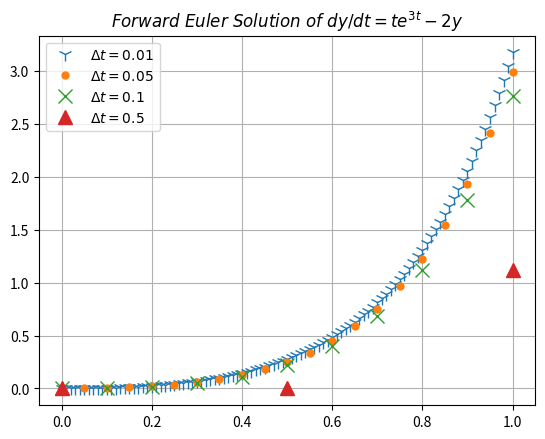
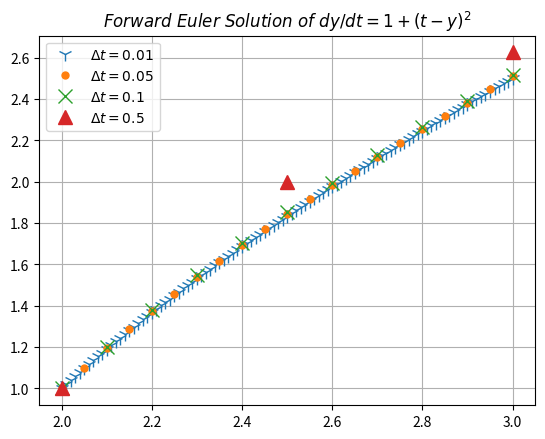
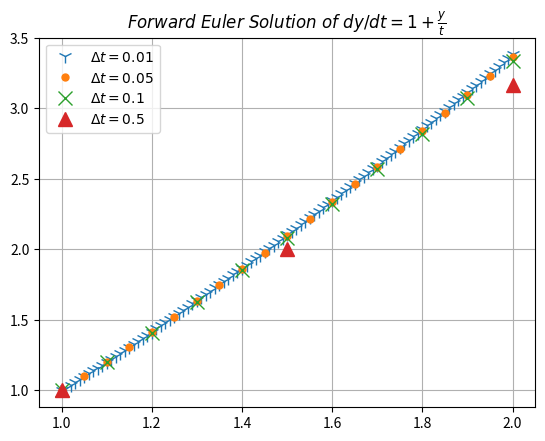
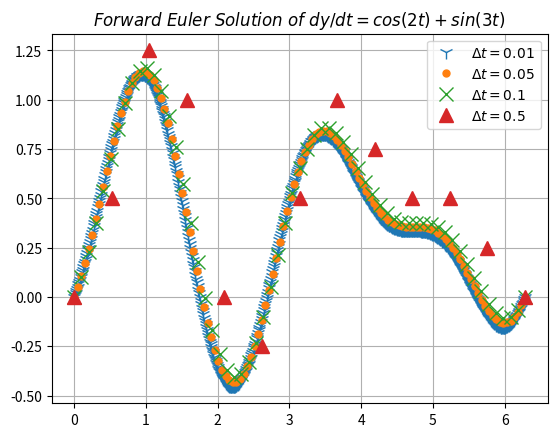

These charts were generated, in order, by the following Python code:
"""
Created on Tue Apr 17 11:43:31 2018

[redacted]

Homework 8 Problem 1
"""
import numpy as np
import matplotlib.pyplot as plt

#here i created an array for symbols so that each iteration of dt would get a different symbol
symbol = ['1','.','x','^']
# create a delta t array for all the dt's being used for each problem
dt = np.array([0.01,0.05,0.1,0.5])


# a) y' = t*e^(3t)-2y ---------------------------------------------------------

ti = 0.0
tf = 1.0
y0 = 0.0

# for loop for dt's
for i in range(dt.size):
    n = int((tf-ti)/dt[i])+1 #number of elements in array per each delta t
    t = np.linspace(ti,tf,n) #time array
    y = np.empty(n)          #empty y array
    y[0]=y0                  #initial condition is placed into empty y array
    y_prime = np.empty(n)    #empty y' array 
   
    # Forward Euler for loop
    for k in range(n-1):
        y_prime[k] = t[k]*np.exp(3*t[k])-2*y[k] # given function
        y[k+1] = y[k] + dt[i]*y_prime[k]        # FE
    plt.figure(1)
    plt.plot(t,y,symbol[i],markersize=10,label = r'$\Delta t ={}$'.format(dt[i]))

#PLOTTING
plt.legend()
plt.grid(which='major')
plt.title(r'$Forward\ Euler\ Solution\ of\ dy/dt = te^{3t} -2y$')

# b) y' = 1 + (t-y)^2 ---------------------------------------------------------    

ti = 2.0
tf = 3.0
y2 = 1.0

# for loop for dt's
for i in range(dt.size):
    n = int((tf-ti)/dt[i])+1 #number of elements in array per each delta t
    t = np.linspace(ti,tf,n) #time array
    y = np.empty(n)          #empty y array
    y[0]=y2                  #initial condition is placed into empty y array
    y_prime = np.empty(n)    #empty y' array 
    
    # Forward Euler for loop
    for k in range(n-1):
        y_prime[k] = 1 + ((t[k]-y[k])**2) # given function
        y[k+1] = y[k] + dt[i]*y_prime[k]  # FE
    plt.figure(2)
    plt.plot(t,y,symbol[i],markersize=10,label = r'$\Delta t ={}$'.format(dt[i]))

#PLOTTING
plt.legend()
plt.grid(which='major')
plt.title(r'$Forward\ Euler\ Solution\ of\ dy/dt = 1 + (t-y)^2$')

# c) y' = 1 + y/t -------------------------------------------------------------

ti = 1.0
tf = 2.0
y1 = 1.0

# for loop for dt's
for i in range(dt.size):
    n = int((tf-ti)/dt[i])+1 #number of elements in array per each delta t
    t = np.linspace(ti,tf,n) #time array
    y = np.empty(n)          #empty y array
    y[0]=y1                  #initial condition is placed into empty y array
    y_prime = np.empty(n)    #empty y' array 
   
    #Forward Euler for loop
    for k in range(n-1):
        y_prime[k] = 1 + (y[k]/t[k])     # given function
        y[k+1] = y[k] + dt[i]*y_prime[k] # FE
    plt.figure(3)
    plt.plot(t,y,symbol[i],markersize=10, label = r'$\Delta t ={}$'.format(dt[i]))

#PLOTTING
plt.legend()
plt.grid(which='major')
plt.title(r'$Forward\ Euler\ Solution\ of\ dy/dt = 1 + \frac{y}{t}$')
 
# d) y' = cos(2t) + sin(3t) ---------------------------------------------------

ti = 0.0
tf = 2 * np.pi
y0 = 0.0

# for loop for dt's
for i in range(dt.size):
    n = int((tf-ti)/dt[i])+1 #number of elements in array per each delta t
    t = np.linspace(ti,tf,n) #time array
    y = np.empty(n)          #empty y array
    y[0]=y0                  #initial condition is placed into empty y array
    y_prime = np.empty(n)    #empty y' array 
    
    #Forward Euler for loop
    for k in range(n-1):
        y_prime[k] = np.cos(2*t[k])+np.sin(3*t[k]) # given function
        y[k+1] = y[k] + dt[i]*y_prime[k]           # FE
    plt.figure(4)
    plt.plot(t,y,symbol[i],markersize=10, label = r'$\Delta t ={}$'.format(dt[i])) 

#PLOTTING
plt.legend()
plt.grid(which='major')
plt.title(r'$Forward\ Euler\ Solution\ of\ dy/dt = cos(2t)+sin(3t)$')     